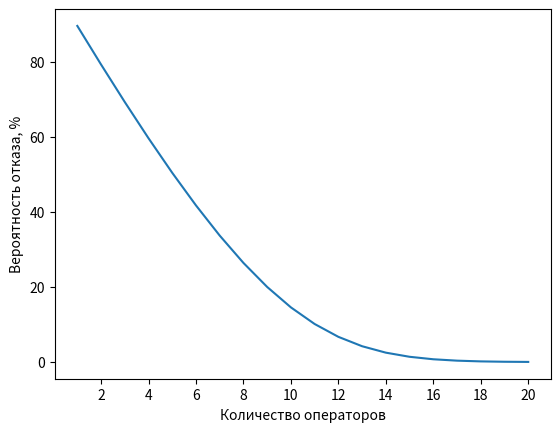

Here is the Python script that generated this plot:
# [redacted]
# Вариант 1

from math import factorial, pow
import matplotlib.pyplot as plt

Tc = 25
Ts = 213
Tw = 514

lam = 1/Tc
mu = 1/Ts

alpha = lam/mu

def calc_P0(n, alpha):
    denominator = 1
    for i in range(0, n):
        denominator += pow(alpha, i+1)/factorial(i+1)
    return 1/denominator

def calc_Pi(i, n, alpha):
    return (pow(alpha, i)/factorial(i)) * calc_P0(n, alpha)

# Вероятность отказа
v_otkaza = []
for i in range(1, 21):
    v_otkaza.append([i, calc_Pi(i, i, alpha)])
    print("n = ", i, "Probability is ", v_otkaza[i-1][1])

# График вероятности отказа
plt.plot([x[0] for x in v_otkaza], [y[1]*100 for y in v_otkaza])
plt.xticks([x[0] for x in v_otkaza][1::2])
plt.xlabel("Количество операторов")
plt.ylabel("Вероятность отказа, %")
plt.show()